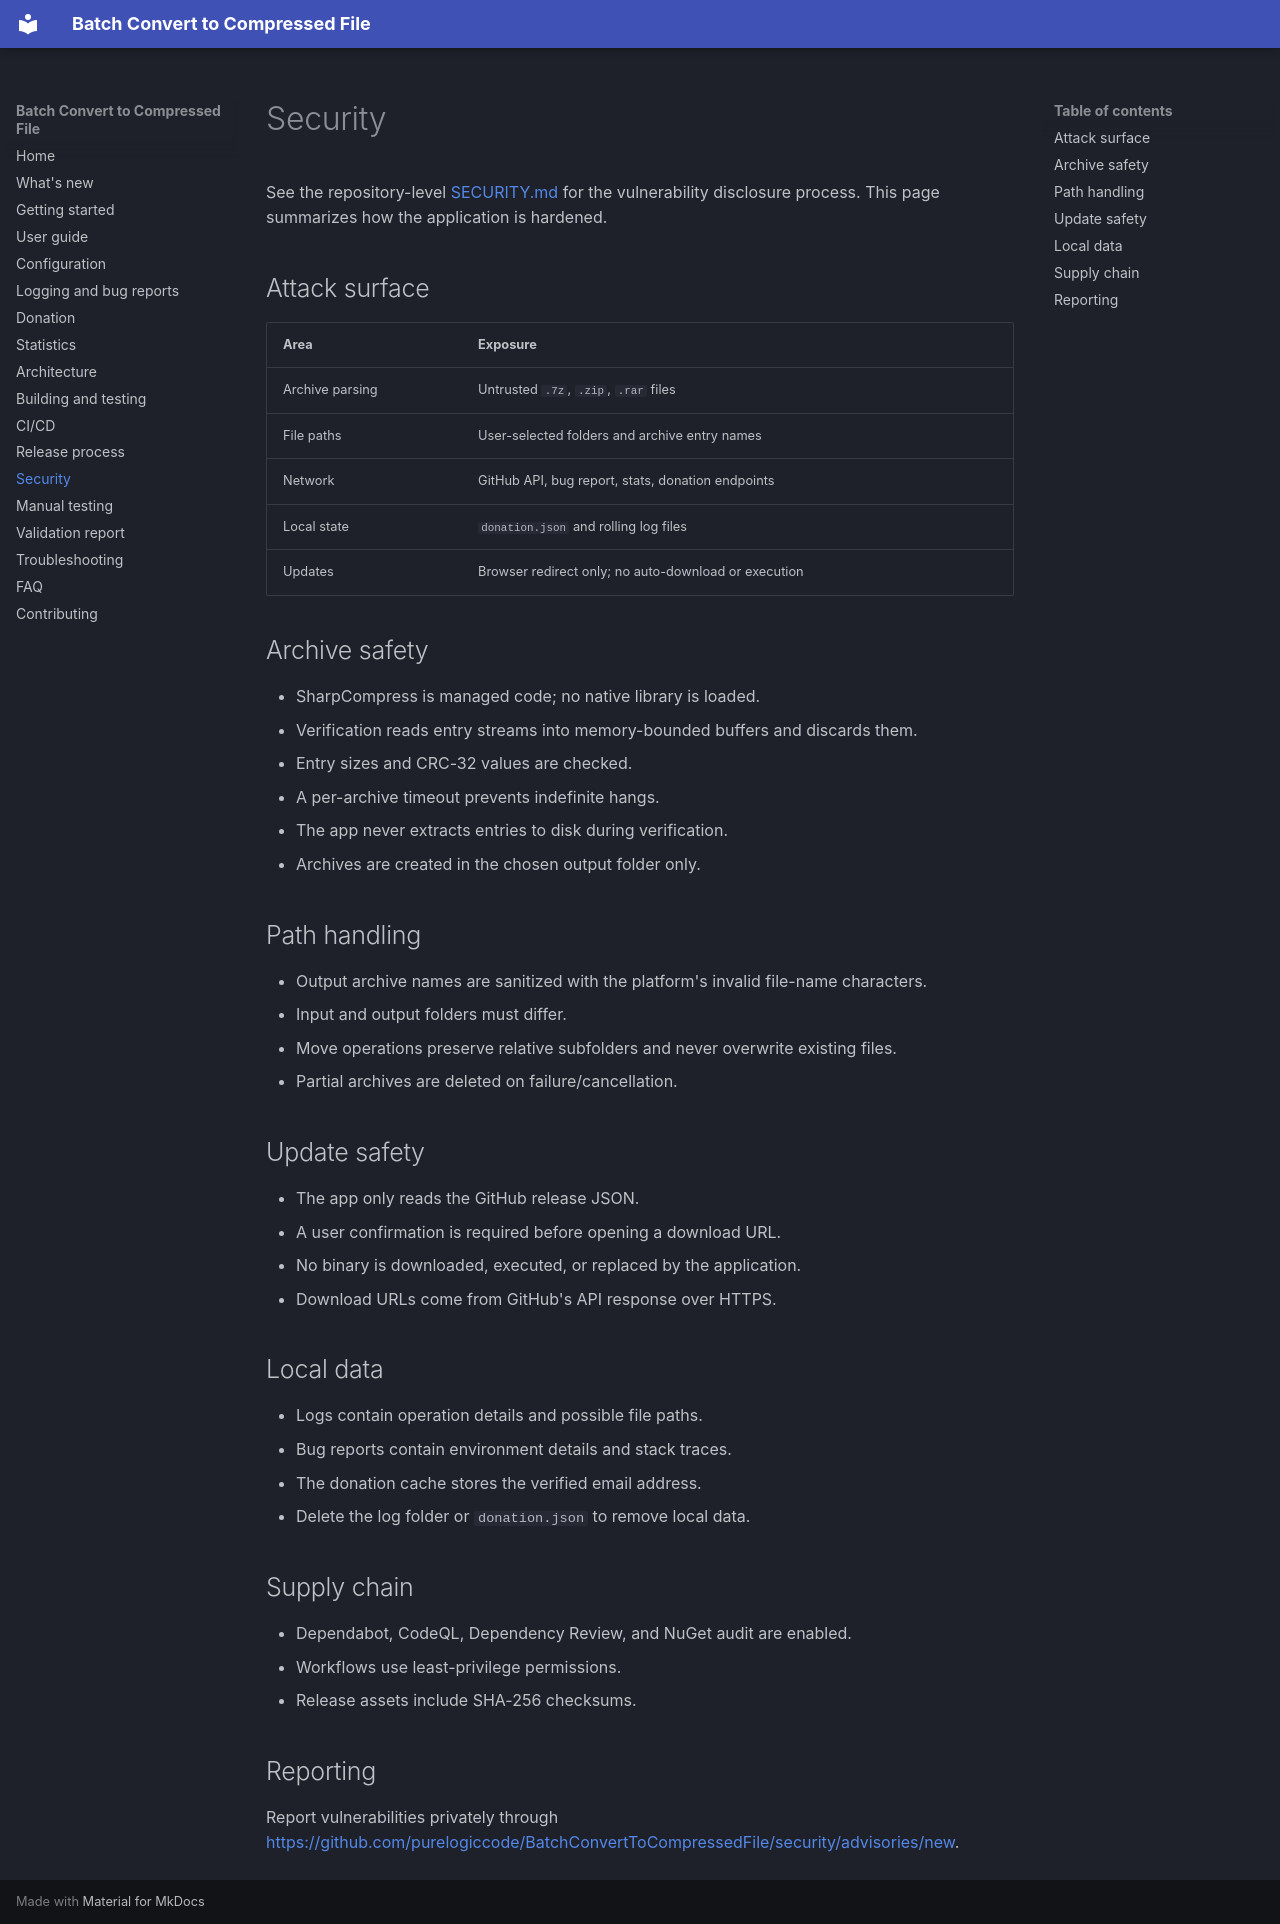

repository: purelogiccode/BatchConvertToCompressedFile · page: security/index.html · generator: mkdocs

# Security

See the repository-level [SECURITY.md](https://github.com/purelogiccode/BatchConvertToCompressedFile/blob/master/SECURITY.md)
for the vulnerability disclosure process. This page summarizes how the application is hardened.

## Attack surface

| Area | Exposure |
| --- | --- |
| Archive parsing | Untrusted `.7z`, `.zip`, `.rar` files |
| File paths | User-selected folders and archive entry names |
| Network | GitHub API, bug report, stats, donation endpoints |
| Local state | `donation.json` and rolling log files |
| Updates | Browser redirect only; no auto-download or execution |

## Archive safety

- SharpCompress is managed code; no native library is loaded.
- Verification reads entry streams into memory-bounded buffers and discards them.
- Entry sizes and CRC-32 values are checked.
- A per-archive timeout prevents indefinite hangs.
- The app never extracts entries to disk during verification.
- Archives are created in the chosen output folder only.

## Path handling

- Output archive names are sanitized with the platform's invalid file-name characters.
- Input and output folders must differ.
- Move operations preserve relative subfolders and never overwrite existing files.
- Partial archives are deleted on failure/cancellation.

## Update safety

- The app only reads the GitHub release JSON.
- A user confirmation is required before opening a download URL.
- No binary is downloaded, executed, or replaced by the application.
- Download URLs come from GitHub's API response over HTTPS.

## Local data

- Logs contain operation details and possible file paths.
- Bug reports contain environment details and stack traces.
- The donation cache stores the verified email address.
- Delete the log folder or `donation.json` to remove local data.

## Supply chain

- Dependabot, CodeQL, Dependency Review, and NuGet audit are enabled.
- Workflows use least-privilege permissions.
- Release assets include SHA-256 checksums.

## Reporting

Report vulnerabilities privately through
<https://github.com/purelogiccode/BatchConvertToCompressedFile/security/advisories/new>.
